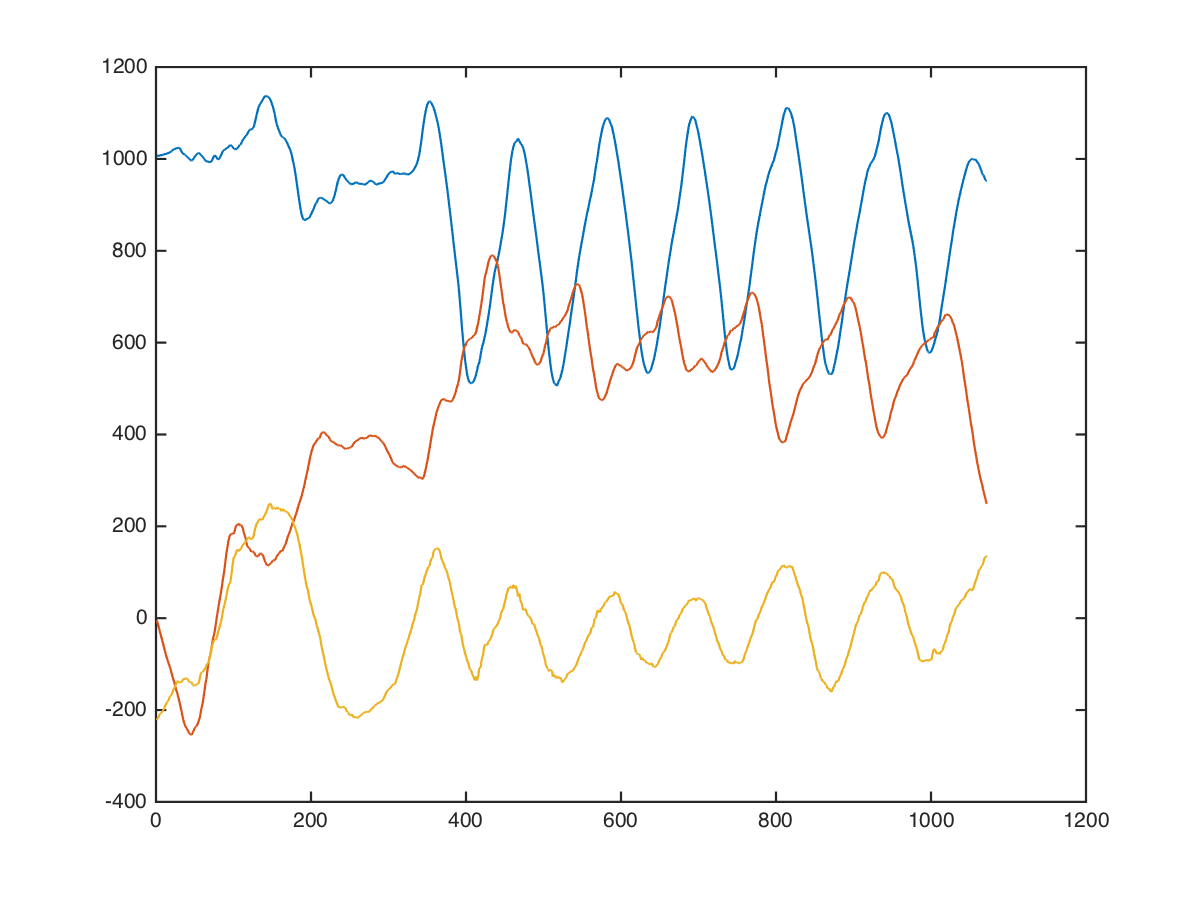

The table this chart was drawn from, first rows:
x, x, , 0, 0, 1000, 80, -296
x, x, , 0, 0, 1008, 80, -257
x, x, , 0, 0, 1000, 88, -218
x, x, , 0, 0, 993, 88, -298
x, x, , 0, 0, 999, 88, -304
x, x, , 0, 0, 993, 81, -318
x, x, , 0, 0, 992, 80, -285
x, x, , 0, 0, 992, 87, -294
x, x, , 0, 0, 999, 81, -276
x, x, , 0, 0, 974, 100, -187
x, x, , 0, 0, 981, 98, -276
x, x, , 0, 0, 990, 90, -304
x, x, , 0, 0, 998, 70, -298
x, x, , 0, 0, 982, 76, -284
x, x, , 0, 0, 993, 63, -257
x, x, , 0, 0, 983, 67, -242
x, x, , 0, 0, 987, 88, -310
x, x, , 0, 0, 997, 96, -318
x, x, , 0, 0, 1005, 86, -284
x, x, , 0, 0, 1003, 95, -307
x, x, , 0, 0, 1000, 90, -338
x, x, , 0, 0, 995, 75, -302
x, x, , 0, 0, 992, 59, -276
x, x, , 0, 0, 1001, 48, -258
x, x, , 0, 0, 1012, 52, -207
x, x, , 0, 0, 1024, 52, -240
x, x, , 0, 0, 1036, 33, -277
x, x, , 0, 0, 1029, 20, -226
x, x, , 0, 0, 1012, 24, -249
x, x, , 0, 0, 998, 11, -245
x, x, , 0, 0, 997, 2, -175
x, x, , 0, 0, 1022, -2, -202
x, x, , 0, 0, 1032, -38, -180
x, x, , 0, 0, 1027, -51, -146
x, x, , 0, 0, 1016, -51, -136
x, x, , 0, 0, 1018, -42, -173
x, x, , 0, 0, 1024, -59, -161
x, x, , 0, 0, 1024, -88, -127
x, x, , 0, 0, 1024, -96, -198
x, x, , 0, 0, 1028, -113, -200
x, x, , 0, 0, 1038, -86, -142
x, x, , 0, 0, 1029, -81, -139
x, x, , 0, 0, 1015, -96, -165
x, x, , 0, 0, 1009, -138, -224
x, x, , 0, 0, 1018, -152, -171
x, x, , 0, 0, 1033, -155, -138
x, x, , 0, 0, 1037, -186, -148
x, x, , 0, 0, 1007, -209, -104
x, x, , 0, 0, 992, -216, -102
x, x, , 0, 0, 992, -216, -64
x, x, , 0, 0, 992, -224, -64
x, x, , 0, 0, 1000, -208, -80
x, x, , 0, 0, 1008, -216, -134
x, x, , 0, 0, 1008, -231, -60
x, x, , 0, 0, 1015, -225, -153
x, x, , 0, 0, 1016, -239, -226
x, x, , 0, 0, 1016, -233, -232
x, x, , 0, 0, 1009, -239, -155
x, x, , 0, 0, 1008, -247, -158
x, x, , 0, 0, 1015, -241, -113
x, x, , 0, 0, 1016, -233, -71
... 1,061 more rows
